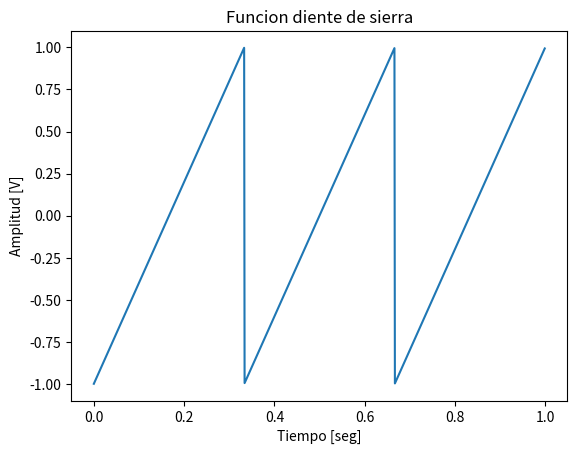
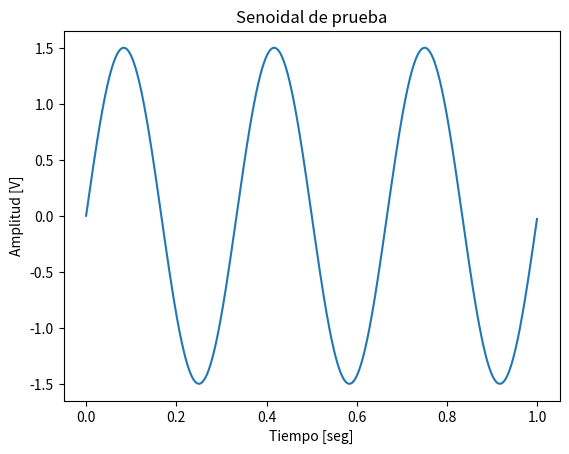
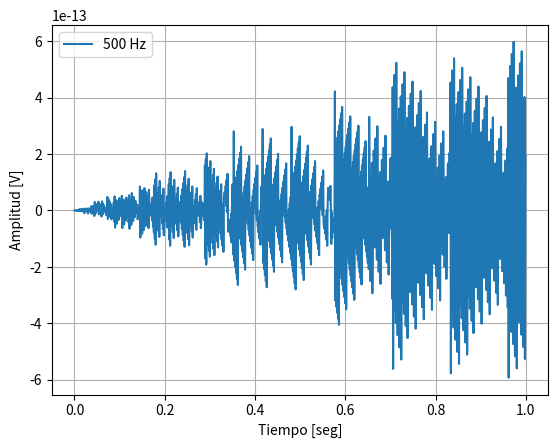
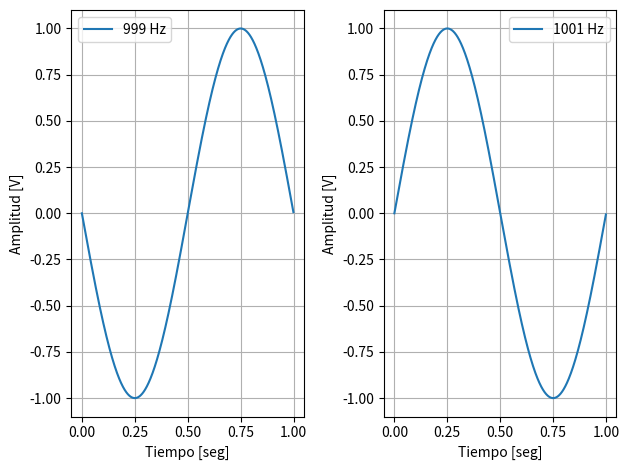
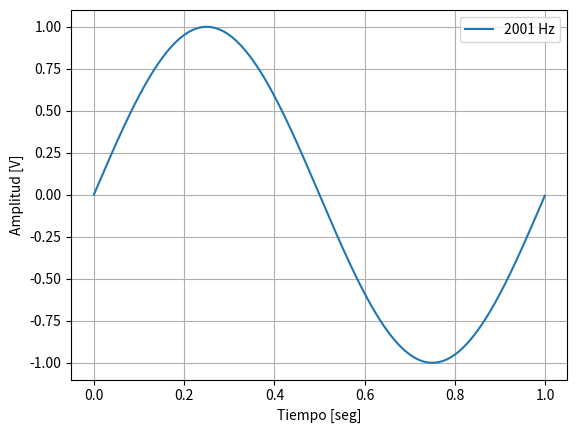

Generate these figures, in order, with matplotlib:
# -*- coding: utf-8 -*-
"""
Created on Thu Aug 20 20:10:29 2026

@author: flopy
"""
import matplotlib.pyplot as plt
import numpy as np
from scipy import signal

# Parámetros generales
fs = 1000  # Hz - frecuencia de muestreo
N = 1000  # cantidad de muestras
ts = 1 / fs  # tiempo entre muestras


# Función para generar una señal senoidal
def mi_funcion_sen(vmax=1, dc=0, ff=3, ph=0, nn=N, fs=fs):
    ts = 1 / fs  # tiempo entre cada muestra
    tt = np.arange(0, nn) * ts  # tiempo de cada muestra
    xx = dc + vmax * np.sin(2 * np.pi * ff * tt + ph)
    return tt, xx


# Función para generar señal diente de sierra / triangular
def mi_funcion_sierra(vmax=1, dc=0, ff=3, ph=0, nn=N, fs=fs, width=1):
    ts = 1 / fs
    tt = np.arange(0, nn) * ts
    # signal.sawtooth recibe la fase en radianes
    # width=1 genera diente de sierra, width=0.5 genera onda triangular
    xx2 = dc + vmax * signal.sawtooth(2 * np.pi * ff * tt + ph, width=width)
    return tt, xx2

tt, xx2 = mi_funcion_sierra(vmax=1, dc=0, ff=3, ph=0, nn=N, fs=fs, width=1)
plt.plot(tt, xx2)
plt.xlabel("Tiempo [seg]")
plt.ylabel("Amplitud [V]")
plt.title("Funcion diente de sierra")
plt.show()

# Comienzo de mi script
vmax = 1.5  # amplitud
dc = 0  # desplazamiento vertical
ff = 3  # frecuencia variable
ph = 0  # fase
nn = N

# Prueba de la senoidal
tt, xx = mi_funcion_sen(vmax=1.5, dc=0, ff=3, ph=0, nn=N, fs=fs)
plt.plot(tt, xx)
plt.xlabel("Tiempo [seg]")
plt.ylabel("Amplitud [V]")
plt.title("Senoidal de prueba")
plt.show()

# 1. Primera frecuencia (f = 500 Hz)
plt.figure()
tt, xx = mi_funcion_sen(ff=500)
plt.plot(tt, xx, label="500 Hz")
plt.xlabel("Tiempo [seg]")
plt.ylabel("Amplitud [V]")
plt.grid(True)
plt.legend()
plt.show()

# 2. Segunda frecuencia (f = 999 Hz) y 3. Tercera frecuencia (f = 1001 Hz)
plt.figure()
plt.subplot(1, 2, 1)
tt, xx = mi_funcion_sen(ff=999)
plt.plot(tt, xx, label="999 Hz")
plt.xlabel("Tiempo [seg]")
plt.ylabel("Amplitud [V]")
plt.grid(True)
plt.legend()

plt.subplot(1, 2, 2)
tt, xx = mi_funcion_sen(ff=1001)
plt.plot(tt, xx, label="1001 Hz")
plt.xlabel("Tiempo [seg]")
plt.ylabel("Amplitud [V]")
plt.grid(True)
plt.legend()

plt.tight_layout()
plt.show()

# 4. Cuarta frecuencia (f = 2001 Hz)
plt.figure()
tt, xx = mi_funcion_sen(ff=2001)
plt.plot(tt, xx, label="2001 Hz")
plt.xlabel("Tiempo [seg]")
plt.ylabel("Amplitud [V]")
plt.grid(True)
plt.legend()
plt.show()
